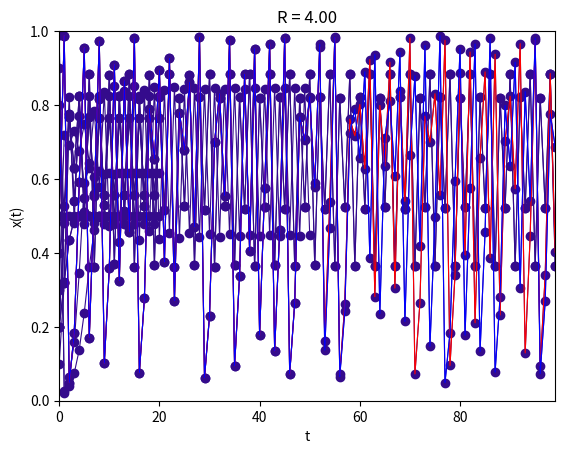

This chart was generated by the following Python code:
import matplotlib.pyplot as plt
import numpy as np

def mapa(x0, R, n=20, plot = True):

    x = np.zeros(100)
    x[0] = x0

    for i in range(0, 100 - 1):
        x[i + 1] = R * x[i] * (1 - x[i])

    if plot : miplot(x[0:(n+1)],R) # n<=100

    return x
  
  
def miplot(vec, R):
    plt.plot(vec,'o-', linewidth=0.8, color='#340B8C')
    plt.ylim(0,1)
    plt.xlim(0, vec.__len__()-1)
    plt.ylabel('x(t)')
    plt.xlabel('t')
    # plt.grid(True)
    # plt.title(tit)
    plt.title('R = %1.2f' %R)

    plt.show()  

mapa(x0=0.2 , R=2, n=10)


mapa(x0=0.4 , R=2, n=10)
mapa(x0=0.2 , R=2, n=10)


mapa(x0=0.99 , R=2, n=20)

mapa(x0=0.99 , R=2.6)


mapa(x0=0.2,  R=3.1)
mapa(x0=0.8,  R=3.1)


mapa(x0=0.2,  R=3.3)  # {0.47942702, 0.82360328}


mapa(R=3.42, x0=0.3, n=50) 

def atractor(vec):
    att = set(vec[-1:-10:-1].round(4))
    return att
  
  

atractor(mapa(R=3.54, x0=0.9, plot=False))

# ver redondeo
#for r in np.arange(2, 4, 0.1):
#    a = atractor(mapa(x0=0.2 , R=r, plot=False))
#    print( str(r) + " : " + str(a.__len__()) )
#    print( str(a) )


mapa(x0=0.9,R=3.54, n=100);print(atractor(mapa(x0=0.9,R=3.54, plot=False)))
mapa(x0=0.1,R=3.54, n=100);print(atractor(mapa(x0=0.1,R=3.54, plot=False)))

mapa(x0=0.4999,R=3.95, n=100)
mapa(x0=0.5001,R=3.95, n=100)

x1 = mapa(x0=0.4999,R=3.95, plot=False)
x2 = mapa(x0=0.5001,R=3.95, plot=False)

plt.ylim(0, 1)
plt.ylabel('x(t)')
plt.xlabel('t')
plt.title('R = 4.00')
plt.plot(x1, '-', linewidth=0.8, color='red')
plt.plot(x2, '-', linewidth=0.8, color='blue')
plt.show()